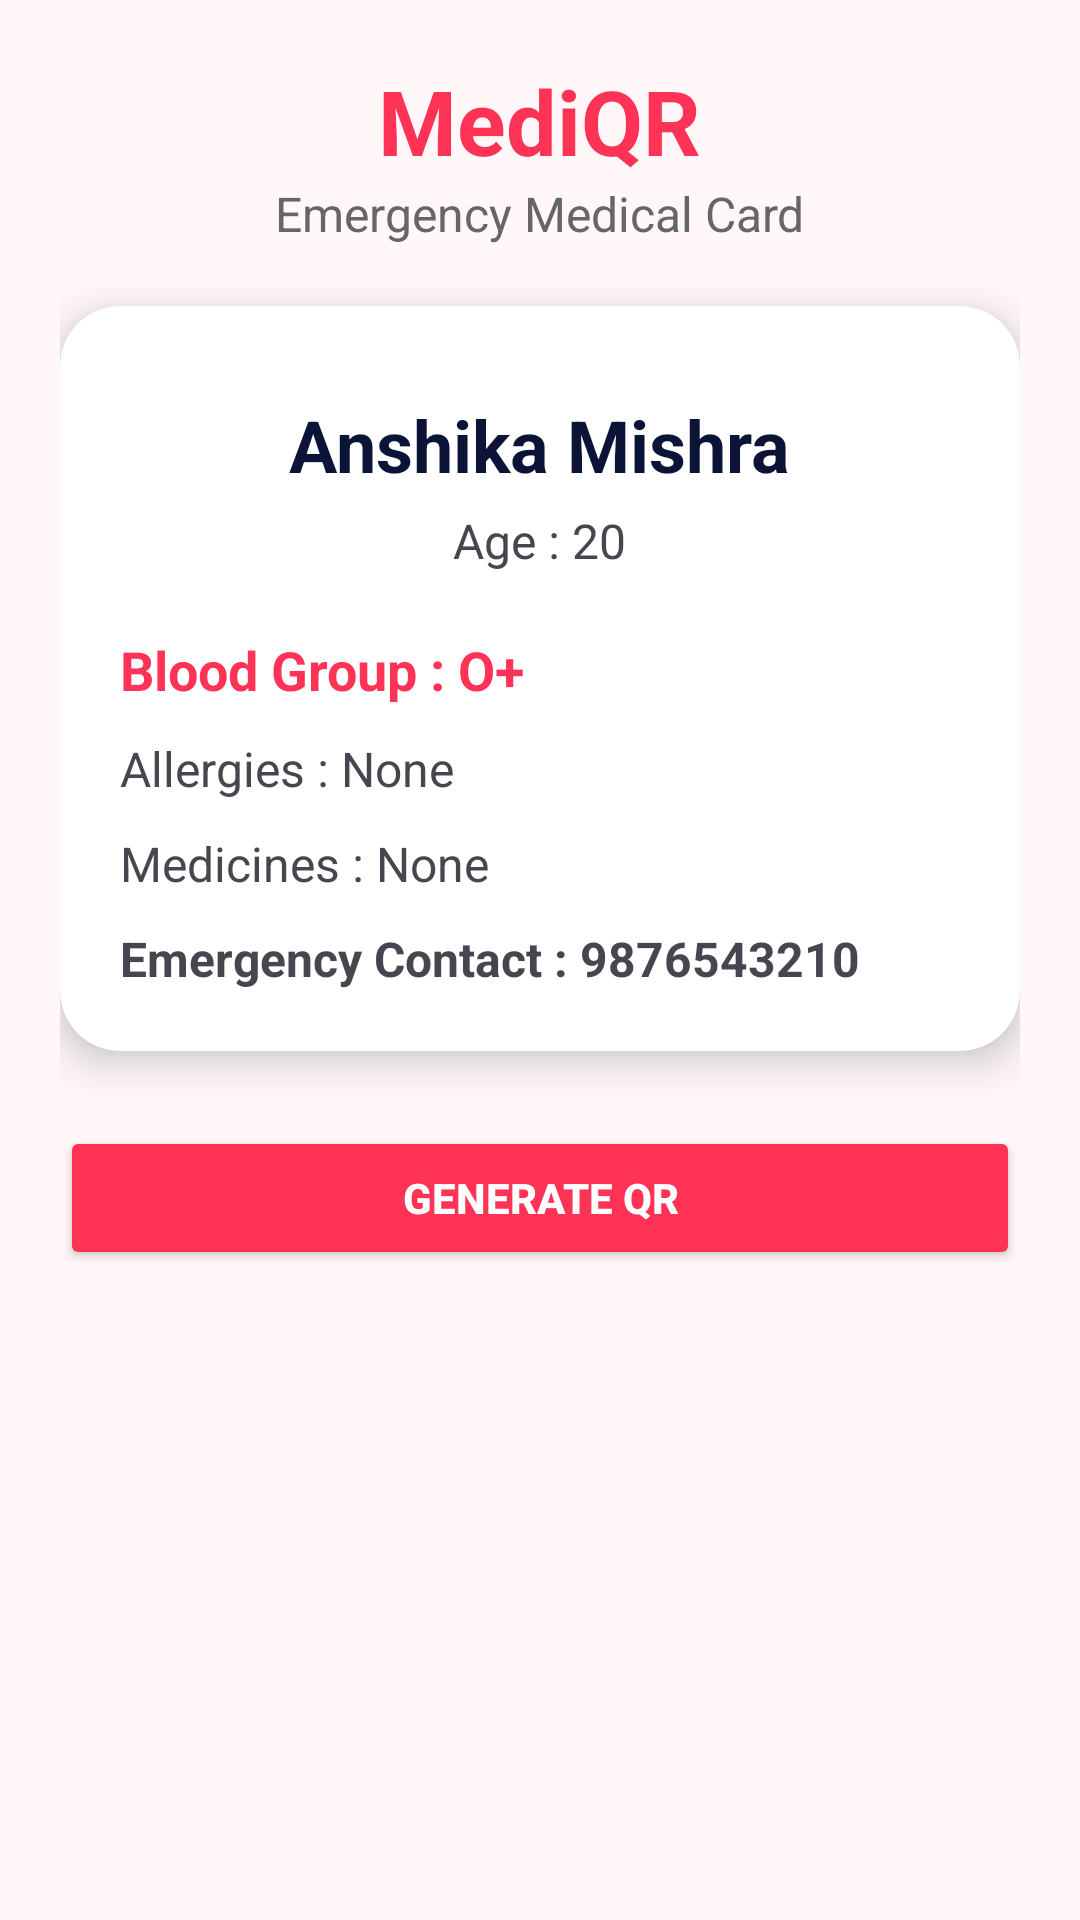

Android layout source for this screen:
<!-- AndroidManifest.xml: application theme Theme.MediQR -->
<!-- res/layout/activity_medical_card.xml -->
<?xml version="1.0" encoding="utf-8"?>
<ScrollView xmlns:android="http://schemas.android.com/apk/res/android"
    xmlns:app="http://schemas.android.com/apk/res-auto"
    android:layout_width="match_parent"
    android:layout_height="match_parent"
    android:background="#FFF7F8">

    <LinearLayout
        android:layout_width="match_parent"
        android:layout_height="wrap_content"
        android:orientation="vertical"
        android:padding="20dp">

        

        <TextView
            android:layout_width="wrap_content"
            android:layout_height="wrap_content"
            android:text="MediQR"
            android:textColor="#FF3355"
            android:textSize="30sp"
            android:textStyle="bold"
            android:layout_gravity="center"/>

        <TextView
            android:layout_width="wrap_content"
            android:layout_height="wrap_content"
            android:text="Emergency Medical Card"
            android:textSize="16sp"
            android:textColor="#666666"
            android:layout_gravity="center"
            android:layout_marginBottom="20dp"/>

        

        <androidx.cardview.widget.CardView
            android:layout_width="match_parent"
            android:layout_height="wrap_content"
            app:cardCornerRadius="20dp"
            app:cardElevation="8dp"
            app:cardBackgroundColor="#FFFFFF">

            <LinearLayout
                android:layout_width="match_parent"
                android:layout_height="wrap_content"
                android:orientation="vertical"
                android:padding="20dp">



                

                <TextView
                    android:id="@+id/txtName"
                    android:layout_width="wrap_content"
                    android:layout_height="wrap_content"
                    android:text="Anshika Mishra"
                    android:textSize="24sp"
                    android:textStyle="bold"
                    android:textColor="#0B1437"
                    android:layout_gravity="center"
                    android:layout_marginTop="10dp"/>

                

                <TextView
                    android:id="@+id/txtAge"
                    android:layout_width="wrap_content"
                    android:layout_height="wrap_content"
                    android:text="Age : 20"
                    android:textSize="16sp"
                    android:layout_gravity="center"
                    android:layout_marginTop="5dp"/>

                

                <TextView
                    android:id="@+id/txtBlood"
                    android:layout_width="wrap_content"
                    android:layout_height="wrap_content"
                    android:text="Blood Group : O+"
                    android:textSize="18sp"
                    android:textStyle="bold"
                    android:textColor="#FF3355"
                    android:layout_marginTop="20dp"/>

                

                <TextView
                    android:id="@+id/txtAllergies"
                    android:layout_width="match_parent"
                    android:layout_height="wrap_content"
                    android:text="Allergies : None"
                    android:textSize="16sp"
                    android:layout_marginTop="10dp"/>

                

                <TextView
                    android:id="@+id/txtMedicine"
                    android:layout_width="match_parent"
                    android:layout_height="wrap_content"
                    android:text="Medicines : None"
                    android:textSize="16sp"
                    android:layout_marginTop="10dp"/>

                

                <TextView
                    android:id="@+id/txtEmergency"
                    android:layout_width="match_parent"
                    android:layout_height="wrap_content"
                    android:text="Emergency Contact : 9876543210"
                    android:textSize="16sp"
                    android:textStyle="bold"
                    android:layout_marginTop="10dp"/>

            </LinearLayout>

        </androidx.cardview.widget.CardView>

        

        <Button
            android:id="@+id/btnGenerateQR"
            android:layout_width="match_parent"
            android:layout_height="wrap_content"
            android:text="Generate QR"
            android:textColor="#FFFFFF"
            android:textStyle="bold"
            android:backgroundTint="#FF3355"
            android:layout_marginTop="25dp"/>



    </LinearLayout>

</ScrollView>
<!-- resources referenced by this layout -->
<resources>
  <style name="Theme.MediQR" parent="Base.Theme.MediQR" />
  <style name="Base.Theme.MediQR" parent="Theme.Material3.DayNight.NoActionBar">
          
          
      </style>
</resources>
